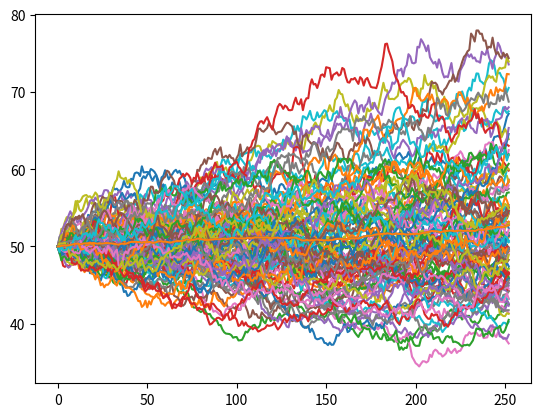

The matplotlib source for this figure:
import numpy as np
import pandas as pd
import matplotlib.pyplot as plt

NUM_SIMMULATIONS = 100

def stock_mc(S0, mu, sigma, N=252, t=1):
    results = []
    for _ in range(NUM_SIMMULATIONS):
        price = [S0]
        for _ in range(N):
            St = price[-1] * np.exp((mu- 0.5 * sigma ** 2) * t + sigma * np.random.normal())
            price.append(St)

        results.append(price)

    data = pd.DataFrame(results)
    data = data.T

    data["Mean"] = data.mean(axis=1)

    print(f"Price in {N} days: {data.Mean.tail()}")
    plt.plot(data)
    plt.plot(data["Mean"])
    plt.show()

if __name__ == "__main__":
    stock_mc(50, 0.0002, 0.01)